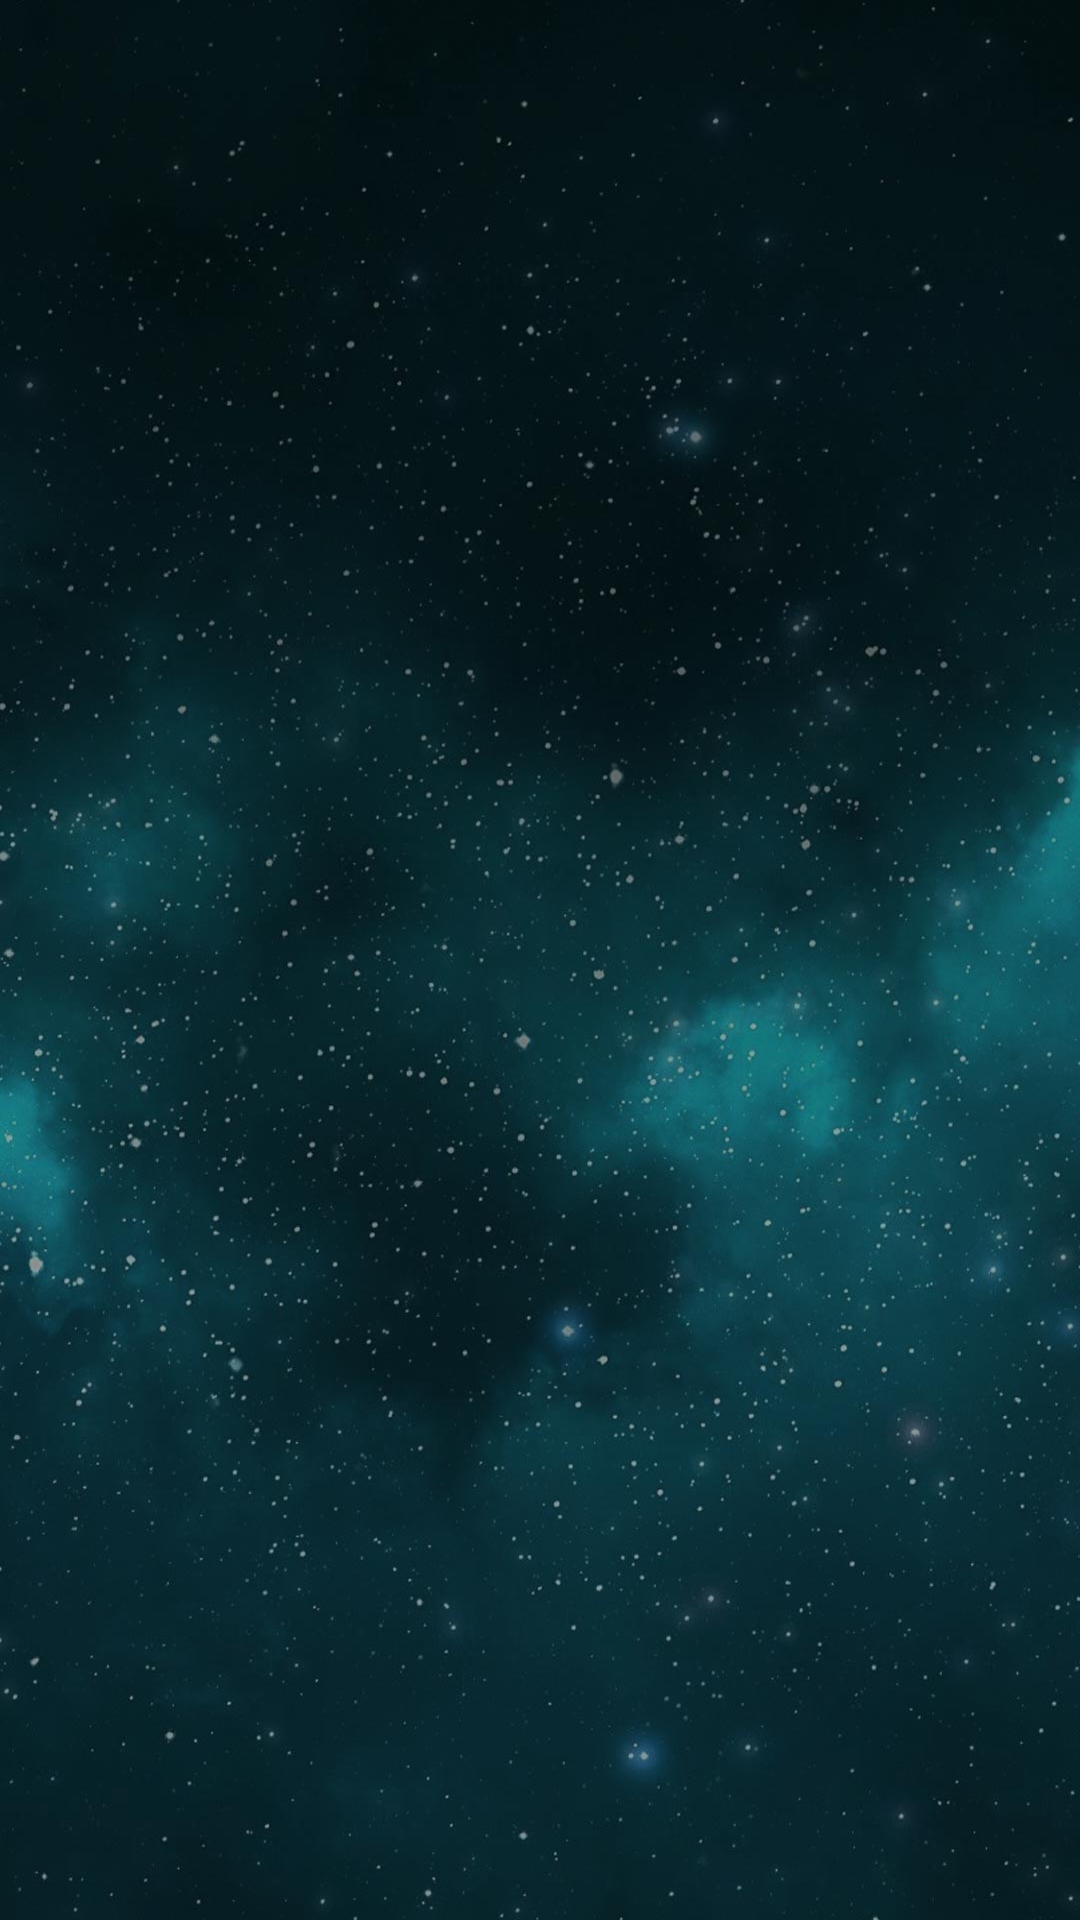

Here is an Android app screen rendered from its layout file. Give the layout XML and the strings, colors and styles it references.
<!-- AndroidManifest.xml: application theme android:Theme.Holo.Light.DarkActionBar -->
<!-- res/layout/ac_image_grid.xml -->
<?xml version="1.0" encoding="utf-8"?>
<GridView xmlns:android="http://schemas.android.com/apk/res/android"
    android:id="@+id/listView2"
    android:layout_width="fill_parent"
    android:layout_height="fill_parent"
    android:gravity="center"
    android:horizontalSpacing="4dip"
    android:numColumns="3"
    android:padding="4dip"
    android:stretchMode="columnWidth"
    android:verticalSpacing="4dip" 
    android:background="@drawable/back"/>
<!-- resources referenced by this layout -->
<resources>
  <!-- drawable back: jpg bitmap (drawable, 111519 bytes) -->
</resources>
